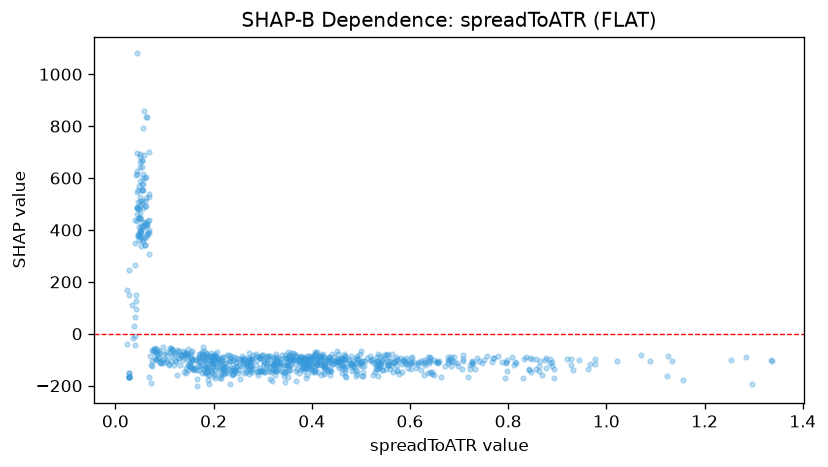

Data behind this chart, as committed beside it:
feature_value, shap_value
0.7188, -166.3
0.6455, -146.3
0.8421, -139.4
0.8367, -89.59
0.8855, -97.94
0.7946, -168.7
0.6636, -167.2
0.7572, -86.15
0.8466, -148.2
0.8441, -93.88
0.8943, -168.7
0.7956, -108.5
0.9775, -97.73
0.5973, -117.7
0.6964, -110.8
0.8157, -112.5
0.9319, -139.5
1.089, -105.4
0.7981, -101.2
0.5844, -145.5
0.8778, -94.87
0.8656, -106.5
0.9663, -116.8
0.7059, -136.8
0.9629, -133.9
1.134, -106.4
0.7358, -92.01
1.337, -103.1
1.297, -193.9
1.126, -85.19
1.253, -101.8
0.944, -101.5
0.9285, -120.5
0.8933, -137
0.709, -105.4
0.8562, -97.69
0.6286, -112.1
0.6807, -98.08
0.6376, -150.3
0.7951, -111.3
0.7406, -104.4
0.8426, -136.7
0.868, -157
0.723, -136.5
1.123, -160.9
1.286, -88.07
1.336, -99.33
0.885, -112.5
0.8077, -89.76
0.7786, -84.4
1.156, -178.2
0.9287, -98.43
0.7872, -108.5
0.9762, -116.8
0.6974, -122.7
0.5353, -79.77
0.5374, -127.2
1.021, -104.3
0.8636, -123.5
0.4766, -97.36
... 847 more rows
